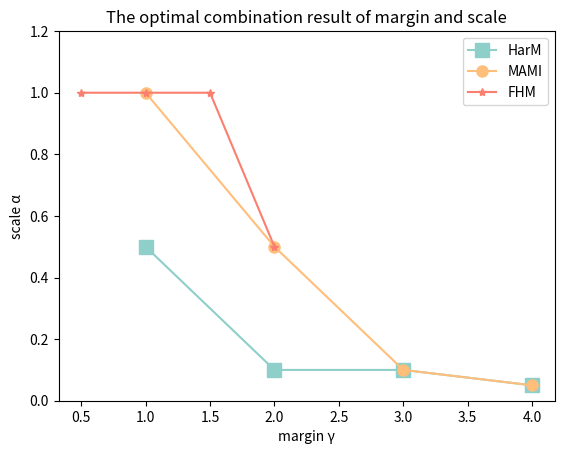

Here is the Python script that generated this plot:
import matplotlib.pyplot as plt

# #折线图
x = [1.0, 2.0, 3.0, 4.0]#点的横坐标
k1 = [0.5,0.1,0.1,0.05]#线1的纵坐标
k2 = [1.0,0.5,0.1,0.05]#线1的纵坐标
x3 = [0.5, 1.0, 1.5, 2.0]#点的横坐标
k3 = [1.0,1.0,1.0,0.5]#线1的纵坐标
# values = [0.5,0.1,0.1,0.05]
#8ECFC9
#FFBE7A
#FA7F6F
# k2 = [0.8988,0.9334,0.9435,0.9407,0.9453,0.9453]#线2的纵坐标
plt.figure()
plt.title("The optimal combination result of margin and scale")#图例
plt.plot(x,k1,'s-',markersize=10,color = '#8ECFC9',label="HarM")#s-:方形
plt.plot(x,k2,'o-',markersize=8, color = '#FFBE7A',label="MAMI")#s-:方形
plt.plot(x3,k3,'*-',color = '#FA7F6F',label="FHM")#s-:方形
# plt.plot(x,k2,'o-',color = 'g',label="CNN-RLSTM")#o-:圆形
plt.xlabel("margin " + chr(947))#横坐标名字
plt.ylabel("scale "+chr(945))#纵坐标名字
# plt.xticks(values,k1)
plt.ylim(0,1.2)
# for a, b in zip(x, k1):  
#     plt.text(a, b, (a, b))

# for a, b in zip(x, k2):  
#     plt.text(a, b, (a, b))

# for a, b in zip(x3, k3):  
#     plt.text(a, b, (a, b))
plt.legend()

plt.savefig("z-harm-mami-fhm.png")

#折线图
# x = [1.0, 2.0, 3.0, 4.0]#点的横坐标
# k1 = [1.0,0.5,0.1,0.05]#线1的纵坐标
# values = [0.5,0.1,0.1,0.05]

# k2 = [0.8988,0.9334,0.9435,0.9407,0.9453,0.9453]#线2的纵坐标
# plt.figure()
# plt.title("The optimal combination result of margin and scale. (MAMI)")#图例
# plt.plot(x,k1,'s-',color = '#FFBE7A',label="MAMI")#s-:方形
# # plt.plot(x,k2,'o-',color = 'g',label="CNN-RLSTM")#o-:圆形
# plt.xlabel("margin " + chr(947))#横坐标名字
# plt.ylabel("scale "+chr(945))#纵坐标名字
# # plt.xticks(values,k1)
# for a, b in zip(x, k1):  
#     plt.text(a, b, (a, b))
# plt.legend()

# plt.savefig("z-mami.png")

# x = [0.5, 1.0, 1.5, 2.0]#点的横坐标
# k1 = [1.0,1.0,1.0,0.5]#线1的纵坐标
# values = [0.5,0.1,0.1,0.05]

# k2 = [0.8988,0.9334,0.9435,0.9407,0.9453,0.9453]#线2的纵坐标
# plt.figure()
# plt.title("The optimal combination result of margin and scale")#图例
# plt.plot(x,k1,'s-',color = '#FA7F6F',label="FHM")#s-:方形
# # plt.plot(x,k2,'o-',color = 'g',label="CNN-RLSTM")#o-:圆形
# plt.xlabel("margin " + chr(947))#横坐标名字
# plt.ylabel("scale "+chr(945))#纵坐标名字
# # plt.xticks(values,k1)
# for a, b in zip(x, k1):  
#     plt.text(a, b, (a, b))
# plt.legend()

# plt.ylim(0,2)

# plt.savefig("z-fhm.png")